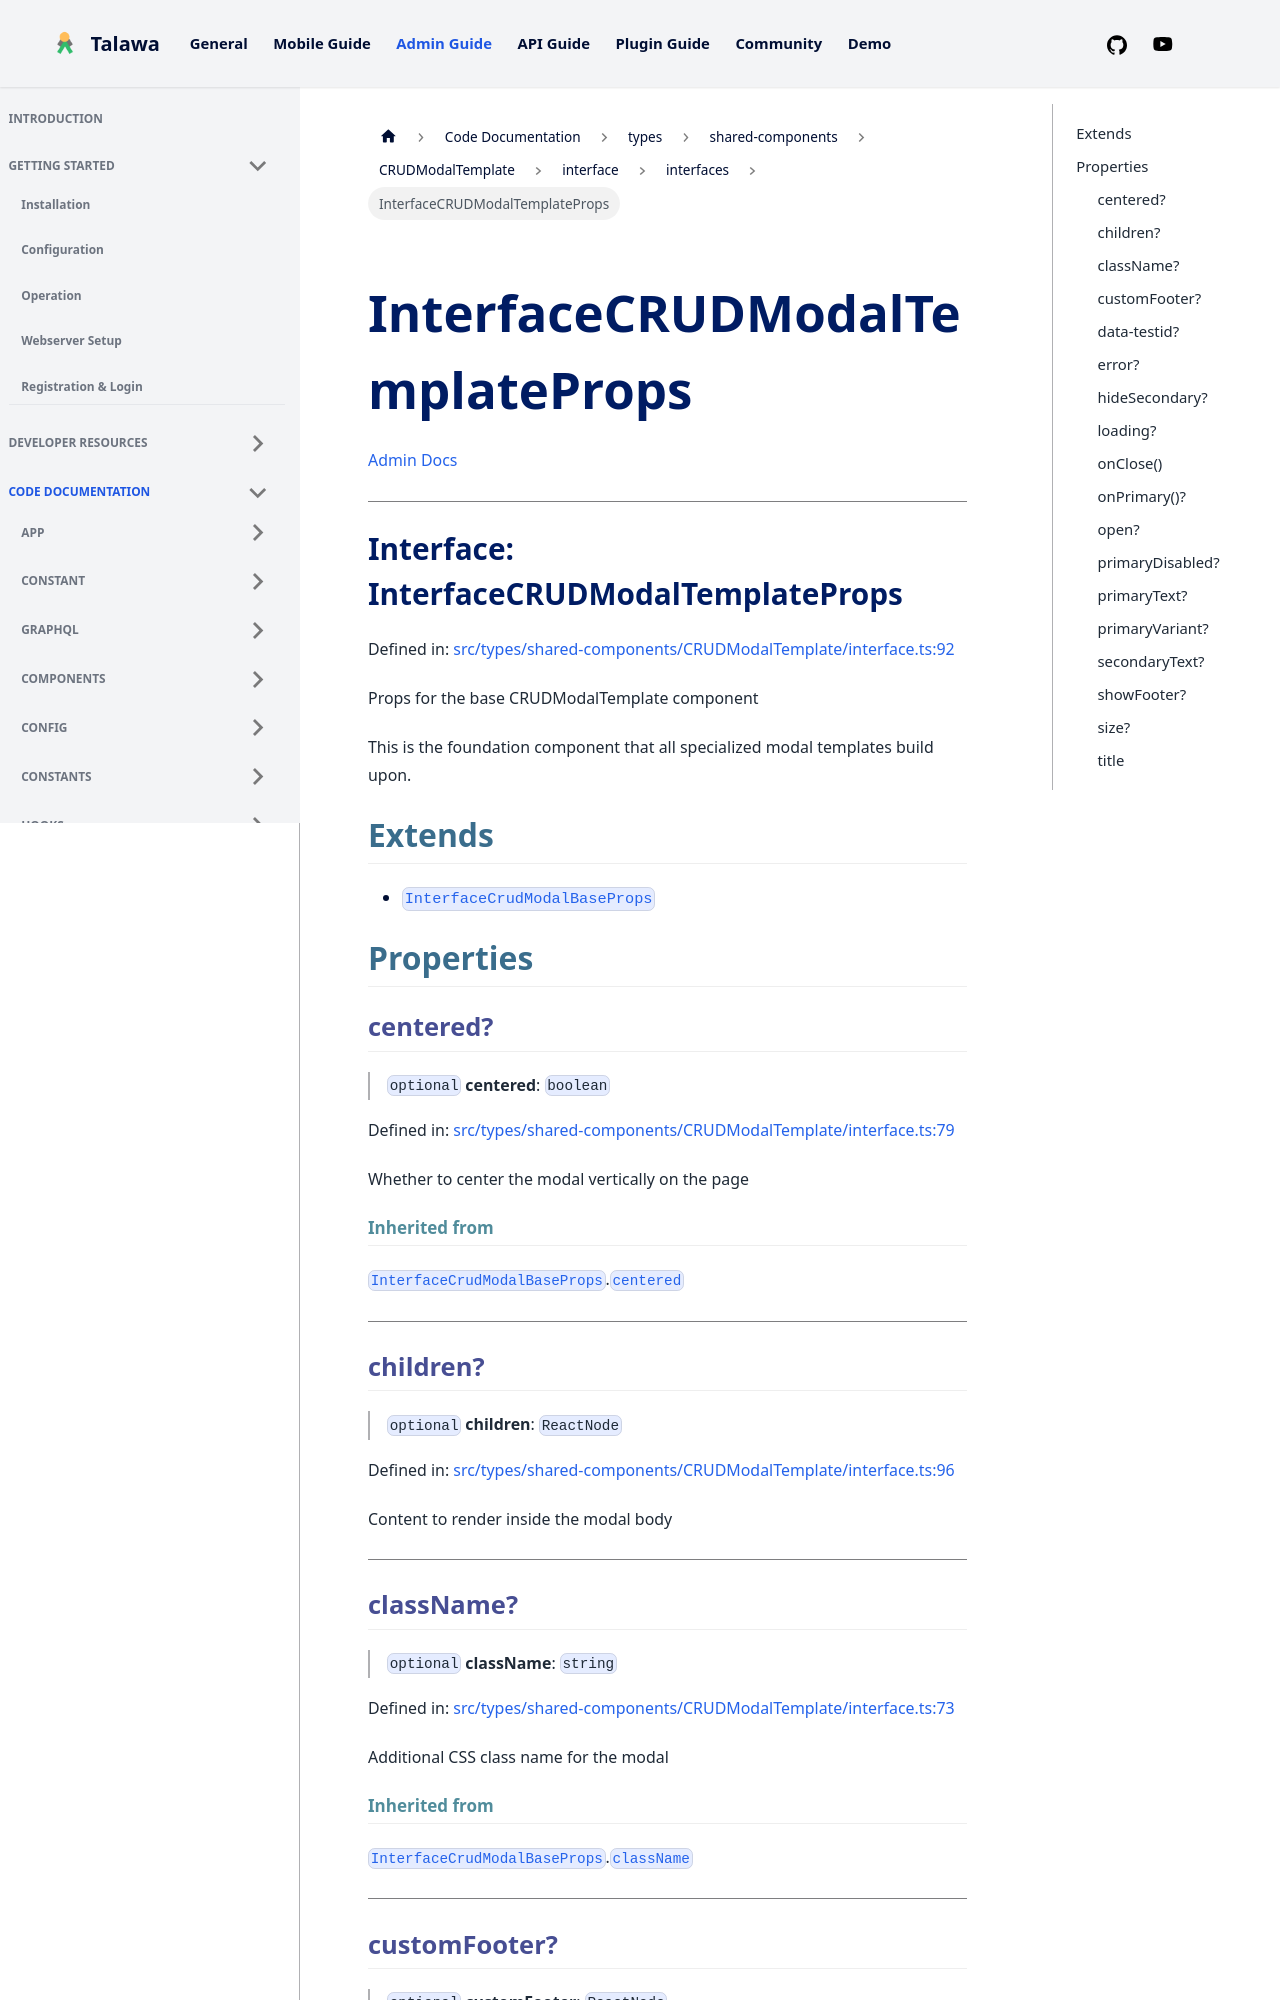

repository: PalisadoesFoundation/talawa-admin · page: docs/auto-docs/types/shared-components/CRUDModalTemplate/interface/interfaces/InterfaceCRUDModalTemplateProps/index.html · generator: docusaurus

[Admin Docs](/)

***

# Interface: InterfaceCRUDModalTemplateProps

Defined in: [src/types/shared-components/CRUDModalTemplate/interface.ts:92](https://github.com/PalisadoesFoundation/talawa-admin/blob/main/src/types/shared-components/CRUDModalTemplate/interface.ts#L92)

Props for the base CRUDModalTemplate component

This is the foundation component that all specialized modal templates build upon.

## Extends

- [`InterfaceCrudModalBaseProps`](InterfaceCrudModalBaseProps.md)

## Properties

### centered?

> `optional` **centered**: `boolean`

Defined in: [src/types/shared-components/CRUDModalTemplate/interface.ts:79](https://github.com/PalisadoesFoundation/talawa-admin/blob/main/src/types/shared-components/CRUDModalTemplate/interface.ts#L79)

Whether to center the modal vertically on the page

#### Inherited from

[`InterfaceCrudModalBaseProps`](InterfaceCrudModalBaseProps.md).[`centered`](InterfaceCrudModalBaseProps.md#centered)

***

### children?

> `optional` **children**: `ReactNode`

Defined in: [src/types/shared-components/CRUDModalTemplate/interface.ts:96](https://github.com/PalisadoesFoundation/talawa-admin/blob/main/src/types/shared-components/CRUDModalTemplate/interface.ts#L96)

Content to render inside the modal body

***

### className?

> `optional` **className**: `string`

Defined in: [src/types/shared-components/CRUDModalTemplate/interface.ts:73](https://github.com/PalisadoesFoundation/talawa-admin/blob/main/src/types/shared-components/CRUDModalTemplate/interface.ts#L73)

Additional CSS class name for the modal

#### Inherited from

[`InterfaceCrudModalBaseProps`](InterfaceCrudModalBaseProps.md).[`className`](InterfaceCrudModalBaseProps.md#classname)

***

### customFooter?

> `optional` **customFooter**: `ReactNode`

Defined in: [src/types/shared-components/CRUDModalTemplate/interface.ts:127](https://github.com/PalisadoesFoundation/talawa-admin/blob/main/src/types/shared-components/CRUDModalTemplate/interface.ts#L127)

Custom footer content to replace the default action buttons
When provided, primaryText, secondaryText, and onPrimary are ignored

***
